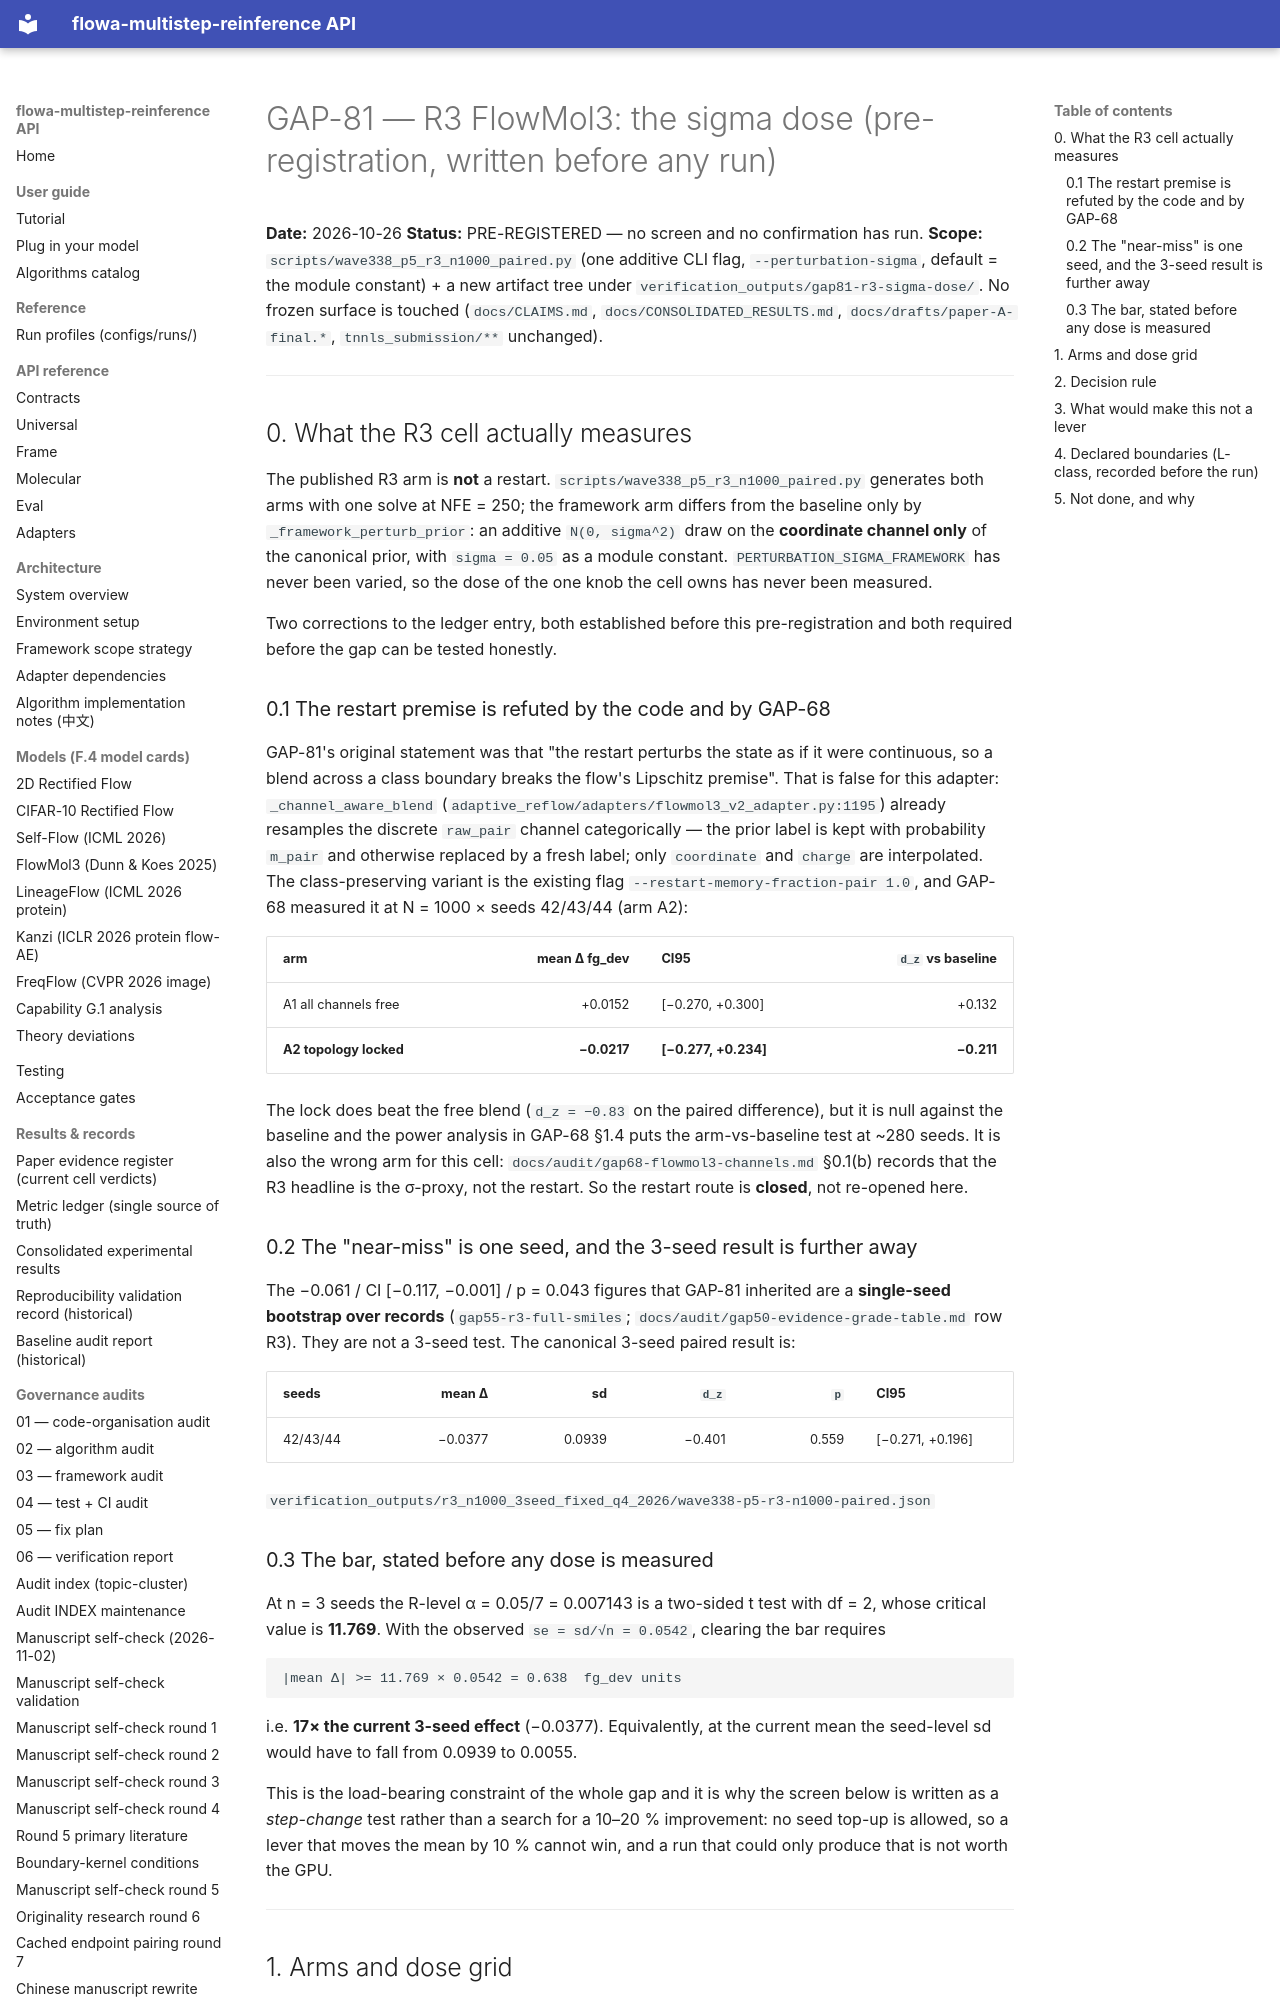

repository: silverenternal/flowa-multistep-reinference · page: audit/gap81-r3-sigma-dose/index.html · generator: mkdocs

# GAP-81 — R3 FlowMol3: the sigma dose (pre-registration, written before any run)

**Date:** 2026-10-26
**Status:** PRE-REGISTERED — no screen and no confirmation has run.
**Scope:** `scripts/wave338_p5_r3_n1000_paired.py` (one additive CLI flag,
`--perturbation-sigma`, default = the module constant) + a new artifact tree
under `verification_outputs/gap81-r3-sigma-dose/`. No frozen surface is touched
(`docs/CLAIMS.md`, `docs/CONSOLIDATED_RESULTS.md`, `docs/drafts/paper-A-final.*`,
`tnnls_submission/**` unchanged).

---

## 0. What the R3 cell actually measures

The published R3 arm is **not** a restart. `scripts/wave338_p5_r3_n1000_paired.py`
generates both arms with one solve at NFE = 250; the framework arm differs from
the baseline only by
`_framework_perturb_prior`: an additive `N(0, sigma^2)` draw on the
**coordinate channel only** of the canonical prior, with `sigma = 0.05` as a
module constant. `PERTURBATION_SIGMA_FRAMEWORK` has never been varied, so the
dose of the one knob the cell owns has never been measured.

Two corrections to the ledger entry, both established before this
pre-registration and both required before the gap can be tested honestly.

### 0.1 The restart premise is refuted by the code and by GAP-68

GAP-81's original statement was that "the restart perturbs the state as if it
were continuous, so a blend across a class boundary breaks the flow's Lipschitz
premise". That is false for this adapter: `_channel_aware_blend`
(`adaptive_reflow/adapters/flowmol3_v2_adapter.py:1195`) already resamples the
discrete `raw_pair` channel categorically — the prior label is kept with
probability `m_pair` and otherwise replaced by a fresh label; only
`coordinate` and `charge` are interpolated. The class-preserving variant is the
existing flag `--restart-memory-fraction-pair 1.0`, and GAP-68 measured it at
N = 1000 × seeds 42/43/44 (arm A2):

| arm | mean Δ fg_dev | CI95 | `d_z` vs baseline |
|---|---:|---|---:|
| A1 all channels free | +0.0152 | [−0.270, +0.300] | +0.132 |
| **A2 topology locked** | **−0.0217** | **[−0.277, +0.234]** | **−0.211** |

The lock does beat the free blend (`d_z = −0.83` on the paired difference), but
it is null against the baseline and the power analysis in GAP-68 §1.4 puts the
arm-vs-baseline test at ~280 seeds. It is also the wrong arm for this cell:
`docs/audit/gap68-flowmol3-channels.md` §0.1(b) records that the R3 headline is
the σ-proxy, not the restart. So the restart route is **closed**, not
re-opened here.

### 0.2 The "near-miss" is one seed, and the 3-seed result is further away

The −0.061 / CI [−0.117, −0.001] / p = 0.043 figures that GAP-81 inherited are
a **single-seed bootstrap over records** (`gap55-r3-full-smiles`;
`docs/audit/gap50-evidence-grade-table.md` row R3). They are not a 3-seed test.
The canonical 3-seed paired result is:

| seeds | mean Δ | sd | `d_z` | `p` | CI95 |
|---|---:|---:|---:|---:|---|
| 42/43/44 | −0.0377 | 0.0939 | −0.401 | 0.559 | [−0.271, +0.196] |

`verification_outputs/r3_n1000_3seed_fixed_q4_2026/wave338-p5-r3-n1000-paired.json`
